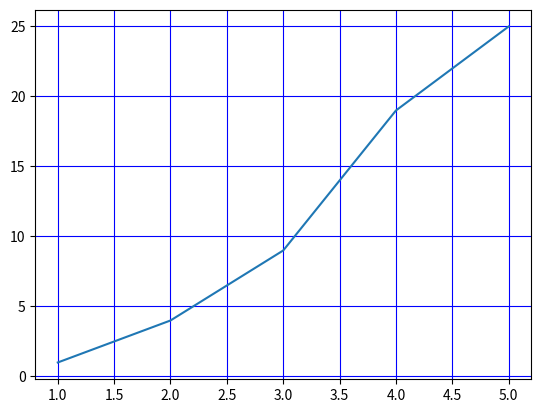

This chart was generated by the following Python code:
#-------line plot----------
import numpy as np
import matplotlib.pyplot as pl

x=[1,2,3,4,5]
y=[1,4,9,19,25]

pl.plot(x,y)  #plots the graph x,y
pl.show()   #shows plot on screen

#----------grid-------
# shows grid in graph
#attribute acn br True or False
#color attribute changes grid color
pl.grid(True,color='b')